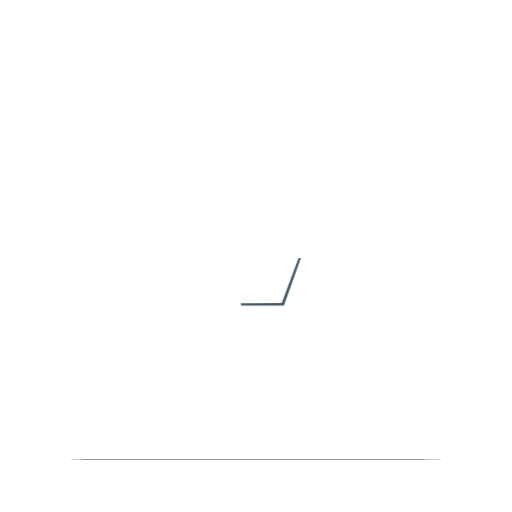
t = 0.00 s
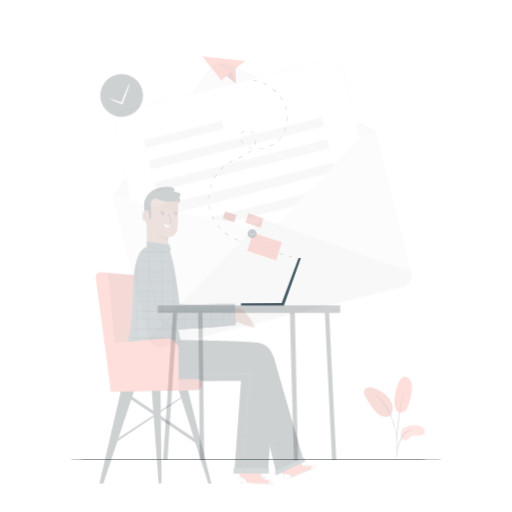
t = 0.25 s
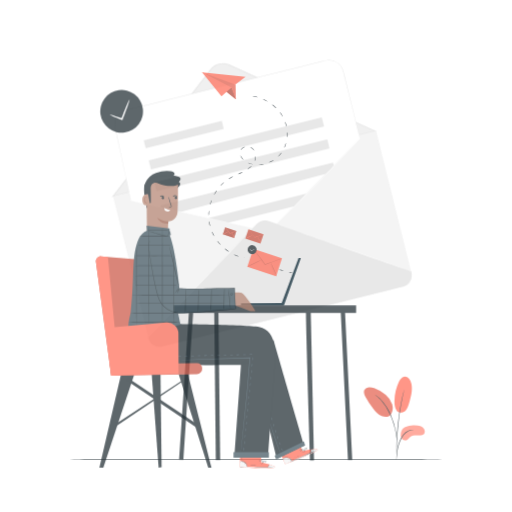
t = 0.50 s
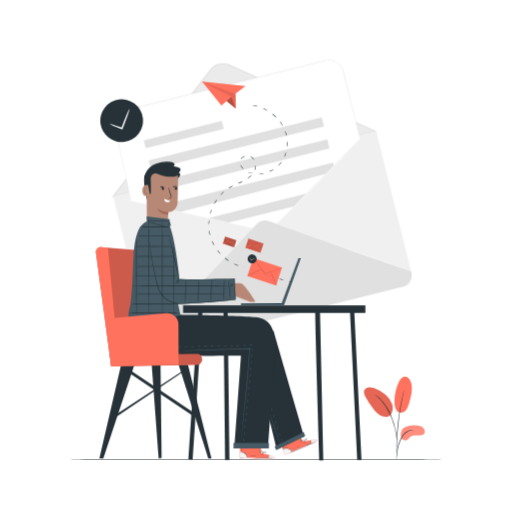
t = 0.75 s
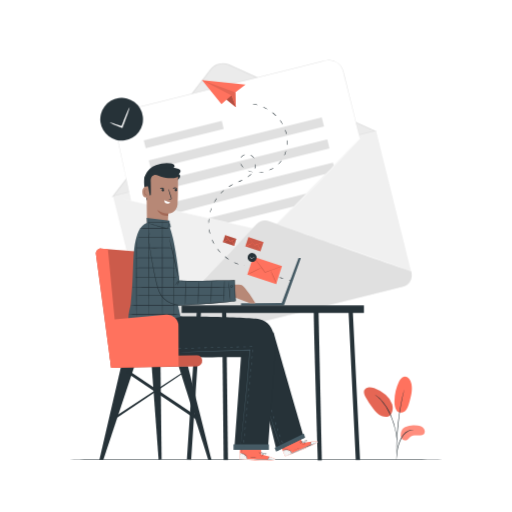
t = 1.00 s

The animated SVG that drew these frames (rendered in a browser with its animation timeline set to each time). Animation: 4 CSS @keyframes rules; one cycle of 1.00 s.

<svg class="animated" id="freepik_stories-mail-sent" xmlns="http://www.w3.org/2000/svg" viewBox="0 0 500 500" version="1.1" xmlns:xlink="http://www.w3.org/1999/xlink" xmlns:svgjs="http://svgjs.com/svgjs"><style>svg#freepik_stories-mail-sent:not(.animated) .animable {opacity: 0;}svg#freepik_stories-mail-sent.animated #freepik--background-complete--inject-6 {animation: 1s 1 forwards cubic-bezier(.36,-0.01,.5,1.38) fadeIn;animation-delay: 0s;}svg#freepik_stories-mail-sent.animated #freepik--mail-sent--inject-6 {animation: 1s 1 forwards cubic-bezier(.36,-0.01,.5,1.38) slideDown;animation-delay: 0s;}svg#freepik_stories-mail-sent.animated #freepik--Plant--inject-6 {animation: 1s 1 forwards cubic-bezier(.36,-0.01,.5,1.38) fadeIn;animation-delay: 0s;}svg#freepik_stories-mail-sent.animated #freepik--Desk--inject-6 {animation: 1s 1 forwards cubic-bezier(.36,-0.01,.5,1.38) slideLeft;animation-delay: 0s;}svg#freepik_stories-mail-sent.animated #freepik--Character--inject-6 {animation: 1s 1 forwards cubic-bezier(.36,-0.01,.5,1.38) slideUp;animation-delay: 0s;}            @keyframes fadeIn {                0% {                    opacity: 0;                }                100% {                    opacity: 1;                }            }                    @keyframes slideDown {                0% {                    opacity: 0;                    transform: translateY(-30px);                }                100% {                    opacity: 1;                    transform: translateY(0);                }            }                    @keyframes slideLeft {                0% {                    opacity: 0;                    transform: translateX(-30px);                }                100% {                    opacity: 1;                    transform: translateX(0);                }            }                    @keyframes slideUp {                0% {                    opacity: 0;                    transform: translateY(30px);                }                100% {                    opacity: 1;                    transform: inherit;                }            }        </style><g id="freepik--background-complete--inject-6" class="animable" style="transform-origin: 256.809px 199.902px;"><path d="M205.63,68,110.44,191.67l256-63.64L223.85,63.43A15.09,15.09,0,0,0,205.63,68Z" style="fill: rgb(235, 235, 235); transform-origin: 238.44px 126.875px;" id="elbuha3zff7e" class="animable"></path><path d="M109.09,192.55,205.21,67.69A15.55,15.55,0,0,1,224.07,63l144,65.23Zm108.5-130a14.49,14.49,0,0,0-11.54,5.74h0L111.78,190.8l253.06-62.91-141.2-64A14.6,14.6,0,0,0,217.59,62.6Z" style="fill: rgb(224, 224, 224); transform-origin: 238.58px 127.063px;" id="elenoh10ntfh5" class="animable"></path><g id="elbdqpm73ka0p"><path d="M125.12,157.47H389.84a0,0,0,0,1,0,0V300.94a10.71,10.71,0,0,1-10.71,10.71H135.83a10.71,10.71,0,0,1-10.71-10.71V157.47a0,0,0,0,1,0,0Z" style="fill: rgb(240, 240, 240); transform-origin: 257.48px 234.56px; transform: rotate(-13.96deg);" class="animable"></path></g><path d="M351.52,135.44l-89,90.93L128,196.09l-15.39-71.35a14.4,14.4,0,0,1,10.55-17.22l194.6-48.37a14.38,14.38,0,0,1,17.44,10.5Z" style="fill: rgb(255, 255, 255); transform-origin: 231.88px 142.546px;" id="elrc0nrh7oc3g" class="animable"></path><path d="M250.3,219.22,144.61,329.66h0a11.78,11.78,0,0,0,14.28,8.59L393.19,280a11.78,11.78,0,0,0,8.59-14.27l-.22-.88L263.36,216.1A12.36,12.36,0,0,0,250.3,219.22Z" style="fill: rgb(224, 224, 224); transform-origin: 273.369px 276.996px;" id="elqvcr8ti9b0o" class="animable"></path><g id="el2narse8iion"><rect x="140.21" y="127.42" width="78.45" height="8.01" style="fill: rgb(224, 224, 224); transform-origin: 179.435px 131.425px; transform: rotate(-13.97deg);" class="animable"></rect></g><g id="eldevj81298bk"><rect x="143.82" y="135.57" width="174.06" height="9.05" style="fill: rgb(224, 224, 224); transform-origin: 230.85px 140.095px; transform: rotate(-13.97deg);" class="animable"></rect></g><g id="elfuwocyjjf9e"><rect x="149.16" y="157.03" width="174.06" height="9.05" style="fill: rgb(224, 224, 224); transform-origin: 236.19px 161.555px; transform: rotate(-13.97deg);" class="animable"></rect></g><polygon points="323.11 164.57 317.82 169.86 176.02 206.93 157.49 202.6 156.79 200.59 325.16 158.71 325.89 161.62 323.11 164.57" style="fill: rgb(224, 224, 224); transform-origin: 241.34px 182.82px;" id="eloh377pb5asd" class="animable"></polygon><polygon points="286.84 201.52 222.96 217.4 203.43 212.94 298.9 189.19 286.84 201.52" style="fill: rgb(224, 224, 224); transform-origin: 251.165px 203.295px;" id="el1zqufoyqw1j" class="animable"></polygon><path d="M246.44,223.24s-.07.11-.24.3l-.76.83-2.94,3.15-10.89,11.53c-9.22,9.71-22,23.13-36.15,37.84s-27.15,27.91-36.63,37.37c-4.74,4.73-8.6,8.55-11.28,11.16l-3.09,3-.82.77a1.49,1.49,0,0,1-.29.25,2,2,0,0,1,.25-.29l.78-.81,3-3.07L158.55,314c9.41-9.53,22.34-22.76,36.52-37.48s27-28,36.25-37.73l11-11.41,3-3.08.8-.79C246.34,223.32,246.44,223.24,246.44,223.24Z" style="fill: rgb(250, 250, 250); transform-origin: 194.895px 276.34px;" id="elnxl2m0p2q6j" class="animable"></path><path d="M401.56,264.83c-.05.14-29.52-10.09-65.82-22.85s-65.69-23.22-65.64-23.36,29.52,10.08,65.82,22.84S401.61,264.68,401.56,264.83Z" style="fill: rgb(250, 250, 250); transform-origin: 335.83px 241.725px;" id="eltuk6lq9r4fb" class="animable"></path><path d="M355.75,131.06a1.67,1.67,0,0,1-.19.25L355,132l-2.37,2.63-8.83,9.59c-7.48,8.07-17.9,19.13-29.58,31.2S291.76,198.26,283.94,206l-9.31,9.12-2.56,2.45-.67.63c-.16.14-.24.21-.25.2a2,2,0,0,1,.21-.24l.63-.67,2.49-2.52,9.18-9.24c7.76-7.81,18.43-18.63,30.11-30.69S335.91,152,343.47,144l8.95-9.47,2.45-2.56.65-.66A1.38,1.38,0,0,1,355.75,131.06Z" style="fill: rgb(250, 250, 250); transform-origin: 313.45px 174.73px;" id="el3k27gz2upey" class="animable"></path><path d="M246.44,223.24a1.56,1.56,0,0,1-.35-.06l-1-.24-4-1c-3.42-.86-8.39-2.07-14.54-3.51-12.29-2.91-29.34-6.66-48.18-10.74s-35.88-7.89-48.15-10.9c-6.14-1.5-11.1-2.76-14.51-3.68l-3.93-1.07-1-.29a1.38,1.38,0,0,1-.34-.12l.35.07,1,.23,4,1c3.43.86,8.4,2.06,14.55,3.51,12.29,2.91,29.33,6.66,48.18,10.74s35.88,7.89,48.15,10.9c6.14,1.5,11.1,2.75,14.51,3.68l3.92,1.07,1,.29Z" style="fill: rgb(250, 250, 250); transform-origin: 178.44px 207.435px;" id="ellkbuujpep48" class="animable"></path><path d="M351.52,135.44s-.1-.33-.27-1l-.73-2.83c-.64-2.51-1.57-6.18-2.77-10.91L337.68,80.58q-.8-3.18-1.63-6.51c-.27-1.1-.55-2.23-.84-3.36-.14-.57-.28-1.14-.46-1.69a11.14,11.14,0,0,0-.6-1.64,14.11,14.11,0,0,0-11.25-8.31,13.9,13.9,0,0,0-3.81,0c-1.26.22-2.54.57-3.83.88l-7.85,2L291,66,218.09,84.2l-73,18.12-16.39,4.06-4,1a22.33,22.33,0,0,0-3.8,1.15,14.21,14.21,0,0,0-5.92,4.79,14.62,14.62,0,0,0-1.76,3.31,15.42,15.42,0,0,0-.81,3.59c-.29,2.45.39,4.81.87,7.14q1.5,7,2.87,13.41c3.65,17.09,6.6,30.91,8.64,40.48,1,4.78,1.79,8.48,2.33,11,.25,1.25.45,2.21.59,2.87s.18,1,.18,1-.09-.33-.24-1-.36-1.61-.64-2.85c-.56-2.53-1.37-6.23-2.42-11-2.09-9.56-5.1-23.38-8.82-40.44-.92-4.27-1.9-8.74-2.91-13.41-.48-2.3-1.18-4.74-.88-7.27a15,15,0,0,1,.82-3.71,15.37,15.37,0,0,1,1.81-3.42,14.05,14.05,0,0,1,2.69-2.87,13.61,13.61,0,0,1,3.41-2.08,22.13,22.13,0,0,1,3.87-1.18l4-1L145,101.83l73-18.16,73-18.12,16.39-4.06,7.85-1.94c1.29-.32,2.55-.66,3.87-.89a14.66,14.66,0,0,1,11,2.8,14.55,14.55,0,0,1,4.54,5.75,11.41,11.41,0,0,1,.62,1.69c.18.57.32,1.14.46,1.71.28,1.13.55,2.26.83,3.37.55,2.22,1.08,4.39,1.61,6.51l9.9,40.19c1.15,4.74,2.05,8.42,2.66,10.93.3,1.25.53,2.2.68,2.85S351.52,135.44,351.52,135.44Z" style="fill: rgb(224, 224, 224); transform-origin: 231.716px 127.31px;" id="eljihu9kyzms" class="animable"></path></g><g id="freepik--Floor--inject-6" class="animable" style="transform-origin: 250px 448.995px;"><path d="M452,449c0,.15-90.44.27-202,.27S48,449.16,48,449s90.43-.28,202-.28S452,448.86,452,449Z" style="fill: rgb(38, 50, 56); transform-origin: 250px 448.995px;" id="elfn64arf2n9m" class="animable"></path></g><g id="freepik--mail-sent--inject-6" class="animable" style="transform-origin: 191.657px 177.895px;"><polygon points="239.71 82.66 229.82 90.19 230.3 104.57 221.25 97.38 216.25 101.66 197.25 78.2 239.71 82.66" style="fill: rgb(255, 114, 94); transform-origin: 218.48px 91.385px;" id="el16az0uu8iqh" class="animable"></polygon><path d="M226.1,93.25c0,.44,4.2,11.32,4.2,11.32l-9.05-7.19Z" style="fill: rgb(255, 114, 94); transform-origin: 225.775px 98.91px;" id="elhx4mtkztuse" class="animable"></path><g id="eltatoeb7ouvb"><g style="opacity: 0.3; transform-origin: 225.775px 98.91px;" class="animable"><path d="M226.1,93.25c0,.44,4.2,11.32,4.2,11.32l-9.05-7.19Z" id="ele6tt1u3aqxo" class="animable" style="transform-origin: 225.775px 98.91px;"></path></g></g><polygon points="197.25 78.2 226.1 93.25 230.3 104.57 229.82 90.19 197.25 78.2" style="fill: rgb(255, 114, 94); transform-origin: 213.775px 91.385px;" id="elk49uc5k7rl" class="animable"></polygon><g id="elzz291mvekbj"><polygon points="197.25 78.2 226.1 93.25 230.3 104.57 229.82 90.19 197.25 78.2" style="opacity: 0.1; transform-origin: 213.775px 91.385px;" class="animable"></polygon></g><path d="M277.25,272.22a12.91,12.91,0,0,1-5.13-1.25,12.91,12.91,0,0,1,5.13,1.25Z" style="fill: rgb(38, 50, 56); transform-origin: 274.685px 271.595px;" id="ell9vpaga8ng" class="animable"></path><path d="M285.43,274.22c0,.15-.75.1-1.59-.1s-1.5-.5-1.47-.65.75-.1,1.6.11S285.47,274.07,285.43,274.22Z" style="fill: rgb(38, 50, 56); transform-origin: 283.9px 273.845px;" id="el16vvrglv01y" class="animable"></path><path d="M251.67,102.69a7.79,7.79,0,0,1-2.61-.41,7.31,7.31,0,0,1-2.52-.79,5.88,5.88,0,0,1,2.65.26A5.57,5.57,0,0,1,251.67,102.69Z" style="fill: rgb(38, 50, 56); transform-origin: 249.105px 102.065px;" id="el4pufezx7qyo" class="animable"></path><path d="M261.35,106.84a17.93,17.93,0,0,1-4.71-2.36,5.69,5.69,0,0,1,2.51.86C260.46,106,261.43,106.71,261.35,106.84Z" style="fill: rgb(38, 50, 56); transform-origin: 258.997px 105.66px;" id="elfxhdjml6k5" class="animable"></path><path d="M269.74,113.2c-.11.11-1-.64-2.12-1.58s-2-1.74-1.87-1.87A5.8,5.8,0,0,1,268,111.2C269.09,112.16,269.85,113.1,269.74,113.2Z" style="fill: rgb(38, 50, 56); transform-origin: 267.744px 111.48px;" id="el7reeada2zzp" class="animable"></path><path d="M276.14,121.55c-.14.07-.8-.9-1.6-2.1a7.85,7.85,0,0,1-1.3-2.3c.11-.09.95.77,1.76,2A5.68,5.68,0,0,1,276.14,121.55Z" style="fill: rgb(38, 50, 56); transform-origin: 274.69px 119.349px;" id="el2kc81hd3y7p" class="animable"></path><path d="M279.77,131.42a8,8,0,0,1-.88-2.49,7.56,7.56,0,0,1-.55-2.59,5.83,5.83,0,0,1,1.07,2.44A5.46,5.46,0,0,1,279.77,131.42Z" style="fill: rgb(38, 50, 56); transform-origin: 279.072px 128.88px;" id="el2br027vvpy3" class="animable"></path><path d="M280.31,141.92a8.24,8.24,0,0,1-.11-2.64,7.54,7.54,0,0,1,.24-2.63,5.83,5.83,0,0,1,.31,2.64A5.71,5.71,0,0,1,280.31,141.92Z" style="fill: rgb(38, 50, 56); transform-origin: 280.464px 139.285px;" id="elxf9itz7q1" class="animable"></path><path d="M277.58,152.06a8.14,8.14,0,0,1,.74-2.53,8.4,8.4,0,0,1,1-2.43,5.29,5.29,0,0,1-.53,2.61A5.43,5.43,0,0,1,277.58,152.06Z" style="fill: rgb(38, 50, 56); transform-origin: 278.454px 149.58px;" id="elhgfqpe7k9" class="animable"></path><path d="M271.47,160.6c-.1-.12.68-1,1.63-2.08s1.71-2,1.84-1.89a5.47,5.47,0,0,1-1.43,2.25C272.54,160,271.57,160.71,271.47,160.6Z" style="fill: rgb(38, 50, 56); transform-origin: 273.201px 158.616px;" id="el1ndjwuxpy8v" class="animable"></path><path d="M262.65,166.28a8.26,8.26,0,0,1,2.26-1.36,8.08,8.08,0,0,1,2.41-1.08,5.53,5.53,0,0,1-2.16,1.57A5.45,5.45,0,0,1,262.65,166.28Z" style="fill: rgb(38, 50, 56); transform-origin: 264.985px 165.06px;" id="elq4xdc9oignh" class="animable"></path><path d="M252.39,168.49A8,8,0,0,1,255,168a8.23,8.23,0,0,1,2.64-.17,5.47,5.47,0,0,1-2.57.71A5.34,5.34,0,0,1,252.39,168.49Z" style="fill: rgb(38, 50, 56); transform-origin: 255.015px 168.239px;" id="elb742n1p3zkp" class="animable"></path><path d="M242.09,166.54a28.56,28.56,0,0,1,5,1.53,5.19,5.19,0,0,1-2.64-.36A5.09,5.09,0,0,1,242.09,166.54Z" style="fill: rgb(38, 50, 56); transform-origin: 244.59px 167.325px;" id="el99u4bl8aanp" class="animable"></path><path d="M234.79,159.3c.15-.05.61,1,1.43,2.18s1.61,2,1.5,2.15-1.09-.6-1.95-1.83A4,4,0,0,1,234.79,159.3Z" style="fill: rgb(38, 50, 56); transform-origin: 236.26px 161.474px;" id="elum2ypoyk3fj" class="animable"></path><path d="M239.23,151.11c0,.16-1.09.51-2.23,1.32s-1.75,1.82-1.89,1.74.3-1.28,1.57-2.18A3.66,3.66,0,0,1,239.23,151.11Z" style="fill: rgb(38, 50, 56); transform-origin: 237.158px 152.64px;" id="elvqpp161hnh" class="animable"></path><path d="M248.27,154.86c-.14.08-.78-.9-1.82-1.86s-2.1-1.44-2-1.59a3.65,3.65,0,0,1,2.42,1.19A3.88,3.88,0,0,1,248.27,154.86Z" style="fill: rgb(38, 50, 56); transform-origin: 246.357px 153.137px;" id="elo615nzdjuh" class="animable"></path><path d="M248.61,165.07a12.67,12.67,0,0,1,.49-2.57,12.85,12.85,0,0,1,.49-2.58,4.56,4.56,0,0,1,0,2.68A4.47,4.47,0,0,1,248.61,165.07Z" style="fill: rgb(38, 50, 56); transform-origin: 249.201px 162.495px;" id="elscdof65uib" class="animable"></path><path d="M241.76,172.92c-.09-.13.82-.88,1.91-1.81s2-1.73,2.07-1.63-.58,1.08-1.71,2S241.84,173.05,241.76,172.92Z" style="fill: rgb(38, 50, 56); transform-origin: 243.749px 171.204px;" id="elpjp0b93wkao" class="animable"></path><path d="M232.41,177.78a6.64,6.64,0,0,1,2.28-1.35,6.47,6.47,0,0,1,2.51-.85,12.76,12.76,0,0,1-4.79,2.2Z" style="fill: rgb(38, 50, 56); transform-origin: 234.805px 176.68px;" id="el4f4k9zv7ybs" class="animable"></path><path d="M223,182.56c-.08-.13.87-.84,2.13-1.6a6,6,0,0,1,2.46-1c.08.15-.94.76-2.19,1.48A6.46,6.46,0,0,1,223,182.56Z" style="fill: rgb(38, 50, 56); transform-origin: 225.295px 181.26px;" id="el1obbotinlno" class="animable"></path><path d="M215,189.44c-.11-.1.58-1.08,1.63-2.11a5.87,5.87,0,0,1,2.13-1.59c.1.12-.71,1-1.74,2S215.16,189.54,215,189.44Z" style="fill: rgb(38, 50, 56); transform-origin: 216.878px 187.594px;" id="elhvwjwauxqwo" class="animable"></path><path d="M209,198.06a5.82,5.82,0,0,1,1.08-2.43c.77-1.25,1.56-2.15,1.68-2.06a7.42,7.42,0,0,1-1.21,2.35C209.79,197.15,209.14,198.13,209,198.06Z" style="fill: rgb(38, 50, 56); transform-origin: 210.38px 195.814px;" id="elada9aergqko" class="animable"></path><path d="M205.16,207.86a5.61,5.61,0,0,1,.48-2.61,5.69,5.69,0,0,1,1.15-2.4,17.8,17.8,0,0,1-1.63,5Z" style="fill: rgb(38, 50, 56); transform-origin: 205.97px 205.355px;" id="elhyw58lr4ln" class="animable"></path><path d="M203.78,218.3a9.8,9.8,0,0,1,.36-5.26,7.69,7.69,0,0,1,0,2.64A7.57,7.57,0,0,1,203.78,218.3Z" style="fill: rgb(38, 50, 56); transform-origin: 203.915px 215.67px;" id="elc4s34neclvm" class="animable"></path><path d="M205.16,228.73a6.43,6.43,0,0,1-.83-2.52,5.38,5.38,0,0,1-.22-2.65,8.33,8.33,0,0,1,.76,2.54A6.46,6.46,0,0,1,205.16,228.73Z" style="fill: rgb(38, 50, 56); transform-origin: 204.613px 226.145px;" id="el60uyc30jgu3" class="animable"></path><path d="M209.23,238.43c-.13.08-.84-.88-1.49-2.2a5.58,5.58,0,0,1-.85-2.52,7.62,7.62,0,0,1,1.34,2.28A7.54,7.54,0,0,1,209.23,238.43Z" style="fill: rgb(38, 50, 56); transform-origin: 208.06px 236.072px;" id="eloouyhzeruna" class="animable"></path><path d="M215.55,246.86c-.1.1-1-.66-2-1.78a5.92,5.92,0,0,1-1.44-2.24c.13-.1.92.78,1.86,1.88S215.66,246.75,215.55,246.86Z" style="fill: rgb(38, 50, 56); transform-origin: 213.835px 244.851px;" id="eli4b5wkctq2o" class="animable"></path><path d="M223.67,253.56a5.72,5.72,0,0,1-2.34-1.27c-1.18-.86-2-1.72-1.92-1.84a7.66,7.66,0,0,1,2.25,1.4C222.82,252.7,223.75,253.43,223.67,253.56Z" style="fill: rgb(38, 50, 56); transform-origin: 221.54px 252.005px;" id="el5mk0or84o0j" class="animable"></path><path d="M233.17,258.1a5.59,5.59,0,0,1-2.58-.65,5.45,5.45,0,0,1-2.31-1.32,8,8,0,0,1,2.51.81A8.36,8.36,0,0,1,233.17,258.1Z" style="fill: rgb(38, 50, 56); transform-origin: 230.725px 257.115px;" id="eli0i7dcuffoq" class="animable"></path><path d="M238.46,259.45c0,.14-.09.26-.14.25s-.07-.14,0-.29.09-.26.14-.25S238.49,259.3,238.46,259.45Z" style="fill: rgb(38, 50, 56); transform-origin: 238.383px 259.43px;" id="el47ob90dw1pf" class="animable"></path><g id="elzja6n1pqsa9"><rect x="218.45" y="231.3" width="11.51" height="7.16" style="fill: rgb(255, 114, 94); transform-origin: 224.205px 234.88px; transform: rotate(18.18deg);" class="animable"></rect></g><g id="eln9r00l42bpk"><g style="opacity: 0.3; transform-origin: 224.205px 234.88px;" class="animable"><g id="elizoyjq6rgs"><rect x="218.45" y="231.3" width="11.51" height="7.16" class="animable" style="transform-origin: 224.205px 234.88px; transform: rotate(18.18deg);"></rect></g></g></g><path d="M230.79,233.28a45.37,45.37,0,0,1-6.34,2.6l-.19.07-.12-.16-.19-.24a44.91,44.91,0,0,1-4.09-5.87,47.07,47.07,0,0,1,4.53,5.54l.18.24-.31-.09A42.57,42.57,0,0,1,230.79,233.28Z" style="fill: rgb(255, 114, 94); transform-origin: 225.325px 232.815px;" id="elfr3k0be7ups" class="animable"></path><g id="elogxlcri30gk"><g style="opacity: 0.1; transform-origin: 225.325px 232.815px;" class="animable"><path d="M230.79,233.28a45.37,45.37,0,0,1-6.34,2.6l-.19.07-.12-.16-.19-.24a44.91,44.91,0,0,1-4.09-5.87,47.07,47.07,0,0,1,4.53,5.54l.18.24-.31-.09A42.57,42.57,0,0,1,230.79,233.28Z" id="elv9ldb8ue6kf" class="animable" style="transform-origin: 225.325px 232.815px;"></path></g></g><path d="M223,233.85a8.22,8.22,0,0,1-2.57,1.57,8.79,8.79,0,0,1-2.82,1.07,8.5,8.5,0,0,1,2.58-1.57A8.87,8.87,0,0,1,223,233.85Z" style="fill: rgb(255, 114, 94); transform-origin: 220.305px 235.17px;" id="els088p7h1tz" class="animable"></path><g id="eluxr5cyzzbsp"><g style="opacity: 0.1; transform-origin: 220.305px 235.17px;" class="animable"><path d="M223,233.85a8.22,8.22,0,0,1-2.57,1.57,8.79,8.79,0,0,1-2.82,1.07,8.5,8.5,0,0,1,2.58-1.57A8.87,8.87,0,0,1,223,233.85Z" id="elu62eamc369d" class="animable" style="transform-origin: 220.305px 235.17px;"></path></g></g><path d="M228.75,240.14a8.24,8.24,0,0,1-1.4-2.53c-.66-1.49-1.1-2.77-.9-2.75a8.36,8.36,0,0,1,1.41,2.53A7.78,7.78,0,0,1,228.75,240.14Z" style="fill: rgb(255, 114, 94); transform-origin: 227.576px 237.5px;" id="elck6gffui2m" class="animable"></path><g id="eliwpkmd3ryef"><g style="opacity: 0.1; transform-origin: 227.576px 237.5px;" class="animable"><path d="M228.75,240.14a8.24,8.24,0,0,1-1.4-2.53c-.66-1.49-1.1-2.77-.9-2.75a8.36,8.36,0,0,1,1.41,2.53A7.78,7.78,0,0,1,228.75,240.14Z" id="eli7if1xjm83" class="animable" style="transform-origin: 227.576px 237.5px;"></path></g></g><g id="elkxxlczvuzgn"><rect x="243.64" y="254.85" width="29.6" height="18.42" style="fill: rgb(255, 114, 94); transform-origin: 258.44px 264.06px; transform: rotate(18.18deg);" class="animable"></rect></g><path d="M275.38,259.93a7.18,7.18,0,0,1-1.26.57l-3.5,1.37c-3,1.13-7.09,2.67-11.7,4.36l-.19.07-.12-.16-.47-.62c-3.06-4-5.82-7.73-7.79-10.42L248,251.91a8,8,0,0,1-.79-1.22,7.9,7.9,0,0,1,1,1.09l2.45,3.09c2.05,2.62,4.85,6.27,7.92,10.32l.47.61-.31-.09c4.6-1.68,8.75-3.16,11.75-4.2l3.56-1.21A7.38,7.38,0,0,1,275.38,259.93Z" style="fill: rgb(255, 114, 94); transform-origin: 261.295px 258.495px;" id="elt58q2th081" class="animable"></path><g id="elsmjhhff6fus"><g style="opacity: 0.2; transform-origin: 261.295px 258.495px;" class="animable"><path d="M275.38,259.93a7.18,7.18,0,0,1-1.26.57l-3.5,1.37c-3,1.13-7.09,2.67-11.7,4.36l-.19.07-.12-.16-.47-.62c-3.06-4-5.82-7.73-7.79-10.42L248,251.91a8,8,0,0,1-.79-1.22,7.9,7.9,0,0,1,1,1.09l2.45,3.09c2.05,2.62,4.85,6.27,7.92,10.32l.47.61-.31-.09c4.6-1.68,8.75-3.16,11.75-4.2l3.56-1.21A7.38,7.38,0,0,1,275.38,259.93Z" id="el5l0rv6yv0yk" class="animable" style="transform-origin: 261.295px 258.495px;"></path></g></g><path d="M255.38,261.42a55.72,55.72,0,0,1-6.82,3.63,56.22,56.22,0,0,1-7.05,3.14,52.78,52.78,0,0,1,6.81-3.64A52.67,52.67,0,0,1,255.38,261.42Z" style="fill: rgb(255, 114, 94); transform-origin: 248.445px 264.805px;" id="el9anpwztlelp" class="animable"></path><g id="elksirxecyfy"><g style="opacity: 0.2; transform-origin: 248.445px 264.805px;" class="animable"><path d="M255.38,261.42a55.72,55.72,0,0,1-6.82,3.63,56.22,56.22,0,0,1-7.05,3.14,52.78,52.78,0,0,1,6.81-3.64A52.67,52.67,0,0,1,255.38,261.42Z" id="elx171xe9hg1r" class="animable" style="transform-origin: 248.445px 264.805px;"></path></g></g><path d="M270.14,277.59a51,51,0,0,1-3.21-6.68,50.44,50.44,0,0,1-2.7-6.91,50.76,50.76,0,0,1,3.21,6.69A50.06,50.06,0,0,1,270.14,277.59Z" style="fill: rgb(255, 114, 94); transform-origin: 267.185px 270.795px;" id="elgvotvm8cn2b" class="animable"></path><g id="elnrf88ozq0wl"><g style="opacity: 0.2; transform-origin: 267.185px 270.795px;" class="animable"><path d="M270.14,277.59a51,51,0,0,1-3.21-6.68,50.44,50.44,0,0,1-2.7-6.91,50.76,50.76,0,0,1,3.21,6.69A50.06,50.06,0,0,1,270.14,277.59Z" id="elbakrel9a6tj" class="animable" style="transform-origin: 267.185px 270.795px;"></path></g></g><path d="M248.8,255a4.39,4.39,0,1,1,.94-6.14A4.39,4.39,0,0,1,248.8,255Z" style="fill: rgb(38, 50, 56); transform-origin: 246.203px 251.46px;" id="elnq48r13540k" class="animable"></path><path d="M249,250.65a20.07,20.07,0,0,1-2.95,1.82l-.7.39-.13.07-.07-.12a14.19,14.19,0,0,1-1.2-2.37,13.19,13.19,0,0,1,1.45,2.23l-.19-.06.7-.4A19.86,19.86,0,0,1,249,250.65Z" style="fill: rgb(255, 255, 255); transform-origin: 246.475px 251.685px;" id="elk6l2ypkwrs" class="animable"></path><g id="eli7wthtcepj"><rect x="240.69" y="233.68" width="15.51" height="9.65" style="fill: rgb(255, 114, 94); transform-origin: 248.445px 238.505px; transform: rotate(18.18deg);" class="animable"></rect></g><g id="eljhr8hbedh79"><g style="opacity: 0.2; transform-origin: 248.445px 238.505px;" class="animable"><g id="elxed3ic9do8r"><rect x="240.69" y="233.68" width="15.51" height="9.65" class="animable" style="transform-origin: 248.445px 238.505px; transform: rotate(18.18deg);"></rect></g></g></g><path d="M257.31,236.34a3.34,3.34,0,0,1-.65.3l-1.84.72c-1.55.59-3.71,1.4-6.13,2.28l-.1,0-.06-.09-.24-.32c-1.61-2.12-3-4.05-4.09-5.46L243,232.14a4.4,4.4,0,0,1-.41-.64,3.78,3.78,0,0,1,.5.57l1.29,1.62c1.07,1.37,2.54,3.28,4.14,5.4l.25.33-.16,0c2.41-.88,4.58-1.66,6.16-2.2l1.86-.63A3.22,3.22,0,0,1,257.31,236.34Z" style="fill: rgb(255, 114, 94); transform-origin: 249.95px 235.57px;" id="el6iozpsiw7dv" class="animable"></path><g id="elq0gkqw5avpa"><g style="opacity: 0.2; transform-origin: 249.95px 235.57px;" class="animable"><path d="M257.31,236.34a3.34,3.34,0,0,1-.65.3l-1.84.72c-1.55.59-3.71,1.4-6.13,2.28l-.1,0-.06-.09-.24-.32c-1.61-2.12-3-4.05-4.09-5.46L243,232.14a4.4,4.4,0,0,1-.41-.64,3.78,3.78,0,0,1,.5.57l1.29,1.62c1.07,1.37,2.54,3.28,4.14,5.4l.25.33-.16,0c2.41-.88,4.58-1.66,6.16-2.2l1.86-.63A3.22,3.22,0,0,1,257.31,236.34Z" style="fill: rgb(255, 114, 94); transform-origin: 249.95px 235.57px;" id="elwzpalg0xpk" class="animable"></path></g></g><path d="M246.84,237.12a30.14,30.14,0,0,1-3.57,1.9,29.76,29.76,0,0,1-3.7,1.65,27.53,27.53,0,0,1,3.57-1.91A28.07,28.07,0,0,1,246.84,237.12Z" style="fill: rgb(255, 114, 94); transform-origin: 243.205px 238.895px;" id="elk3hnio8syli" class="animable"></path><g id="el5tfo74fwdn6"><g style="opacity: 0.2; transform-origin: 243.205px 238.895px;" class="animable"><path d="M246.84,237.12a30.14,30.14,0,0,1-3.57,1.9,29.76,29.76,0,0,1-3.7,1.65,27.53,27.53,0,0,1,3.57-1.91A28.07,28.07,0,0,1,246.84,237.12Z" style="fill: rgb(255, 114, 94); transform-origin: 243.205px 238.895px;" id="elg4mxhzxygj" class="animable"></path></g></g><path d="M254.57,245.59a26.4,26.4,0,0,1-1.68-3.5,28.28,28.28,0,0,1-1.42-3.62,50.9,50.9,0,0,1,3.1,7.12Z" style="fill: rgb(255, 114, 94); transform-origin: 253.02px 242.03px;" id="elfov0ijl2ue" class="animable"></path><g id="eljqrduoy1iic"><g style="opacity: 0.2; transform-origin: 253.02px 242.03px;" class="animable"><path d="M254.57,245.59a26.4,26.4,0,0,1-1.68-3.5,28.28,28.28,0,0,1-1.42-3.62,50.9,50.9,0,0,1,3.1,7.12Z" style="fill: rgb(255, 114, 94); transform-origin: 253.02px 242.03px;" id="elclp7j5pd3" class="animable"></path></g></g><path d="M139,121.57a20.88,20.88,0,1,1-15.1-25.38A20.89,20.89,0,0,1,139,121.57Z" style="fill: rgb(38, 50, 56); transform-origin: 118.762px 116.428px;" id="elamtnb2w4kl7" class="animable"></path><path d="M126.47,105.11c.37.15-2,7.14-5.3,15.62-.49,1.23-1,2.41-1.41,3.57l-.25.63-.63-.24c-6.77-2.61-11.72-4.76-11.6-5.07s5.26,1.31,12.08,3.78l-.88.4c.44-1.16.9-2.35,1.37-3.58C123.14,111.73,126.11,105,126.47,105.11Z" style="fill: rgb(255, 255, 255); transform-origin: 116.893px 115.019px;" id="elii6ca5waa9" class="animable"></path></g><g id="freepik--Plant--inject-6" class="animable" style="transform-origin: 385.119px 408.44px;"><path d="M395.65,417.09a19.33,19.33,0,0,1,12-1.46c2.18.36,4.45,1,5.94,2.64s1.76,4.52.06,5.93a5.77,5.77,0,0,1-3.74.95c-3.18,0-6.7-.6-9.24,1.31-1.45,1.09-2.41,2.9-4.14,3.44a4.11,4.11,0,0,1-4.5-2,7,7,0,0,1-.51-5.16A7.86,7.86,0,0,1,395.65,417.09Z" style="fill: rgb(255, 114, 94); transform-origin: 403.033px 422.63px;" id="el9x2k1vn4rl7" class="animable"></path><g id="elf5takg36k7p"><g style="opacity: 0.2; transform-origin: 403.033px 422.63px;" class="animable"><path d="M395.65,417.09a19.33,19.33,0,0,1,12-1.46c2.18.36,4.45,1,5.94,2.64s1.76,4.52.06,5.93a5.77,5.77,0,0,1-3.74.95c-3.18,0-6.7-.6-9.24,1.31-1.45,1.09-2.41,2.9-4.14,3.44a4.11,4.11,0,0,1-4.5-2,7,7,0,0,1-.51-5.16A7.86,7.86,0,0,1,395.65,417.09Z" style="fill: rgb(255, 255, 255); transform-origin: 403.033px 422.63px;" id="eljw3ggo3qcrl" class="animable"></path></g></g><path d="M387.28,400.93c2.24,3.19,6.58,2.13,8.59.18s2.87-4.77,3.64-7.46c1.77-6.15,3.55-12.6,2.24-18.86a10.61,10.61,0,0,0-2.41-5.13,5.48,5.48,0,0,0-5.19-1.73c-2.19.58-3.55,2.73-4.53,4.77A45.06,45.06,0,0,0,385.17,392c0,3.11.36,6.37,2.11,8.94" style="fill: rgb(255, 114, 94); transform-origin: 393.686px 385.391px;" id="el17vpj00k5hy" class="animable"></path><path d="M381.15,405.51c2.42-2.88,2.88-7.08,1.8-10.69a20.65,20.65,0,0,0-6.32-9.18A34.18,34.18,0,0,0,365.3,379a12.12,12.12,0,0,0-5.1-.87,5.37,5.37,0,0,0-4.28,2.59c-1.19,2.27-.05,5,1.19,7.28a86.83,86.83,0,0,0,7.44,11.34c2.23,2.87,4.79,5.71,8.19,7s6.93,1.15,8.73-1.21" style="fill: rgb(255, 114, 94); transform-origin: 369.459px 392.634px;" id="el75b9v4zozgi" class="animable"></path><g id="elzr4a66hobep"><g style="opacity: 0.1; transform-origin: 369.459px 392.634px;" class="animable"><path d="M381.15,405.51c2.42-2.88,2.88-7.08,1.8-10.69a20.65,20.65,0,0,0-6.32-9.18A34.18,34.18,0,0,0,365.3,379a12.12,12.12,0,0,0-5.1-.87,5.37,5.37,0,0,0-4.28,2.59c-1.19,2.27-.05,5,1.19,7.28a86.83,86.83,0,0,0,7.44,11.34c2.23,2.87,4.79,5.71,8.19,7s6.93,1.15,8.73-1.21" id="elmb7mqpp75db" class="animable" style="transform-origin: 369.459px 392.634px;"></path></g></g><path d="M387.13,449.06a7.15,7.15,0,0,0,.2-1.45c.11-1.06.23-2.38.39-4a56.48,56.48,0,0,1,.89-5.8,44.23,44.23,0,0,1,2.11-6.85,25.25,25.25,0,0,1,3.5-6.2,13,13,0,0,1,4.42-3.68,12.6,12.6,0,0,1,3.72-1.16,7,7,0,0,0,1.44-.2,6,6,0,0,0-1.46,0,11.41,11.41,0,0,0-3.89,1,13.13,13.13,0,0,0-4.66,3.71,24.78,24.78,0,0,0-3.63,6.32,42.19,42.19,0,0,0-2.09,7,48.28,48.28,0,0,0-.77,5.87c-.13,1.68-.18,3-.2,4A7.1,7.1,0,0,0,387.13,449.06Z" style="fill: rgb(38, 50, 56); transform-origin: 395.438px 434.368px;" id="el80nw7ui113u" class="animable"></path><path d="M387.4,446a2.49,2.49,0,0,0,0-.67v-1.92c0-1.67,0-4.09.08-7.07.15-6,.66-14.21,1.66-23.26s2.32-17.2,3.53-23c.28-1.46.57-2.78.84-3.93s.48-2.16.69-3,.33-1.38.45-1.87a2.71,2.71,0,0,0,.12-.67,2.83,2.83,0,0,0-.23.63l-.56,1.85c-.25.8-.5,1.79-.79,2.94s-.62,2.46-.94,3.93A219.26,219.26,0,0,0,388.58,413c-1,9.07-1.44,17.33-1.48,23.31,0,3,0,5.41.1,7.08q.07,1.17.12,1.92A3.59,3.59,0,0,0,387.4,446Z" style="fill: rgb(38, 50, 56); transform-origin: 390.935px 413.305px;" id="elpksrrtctem" class="animable"></path><path d="M387.44,430.08a12.35,12.35,0,0,0,0-2,52.73,52.73,0,0,0-.62-5.44,75.45,75.45,0,0,0-5.08-17.32A49.92,49.92,0,0,0,372,390.14a23.94,23.94,0,0,0-2.29-2.13c-.35-.3-.66-.59-1-.83l-.88-.61a13.4,13.4,0,0,0-1.7-1.09,60.92,60.92,0,0,1,5.55,4.95,52.73,52.73,0,0,1,9.5,15.12,75.14,75.14,0,0,1,3.33,9.3c.87,2.91,1.45,5.59,1.89,7.85s.65,4.11.8,5.39A14,14,0,0,0,387.44,430.08Z" style="fill: rgb(38, 50, 56); transform-origin: 376.805px 407.78px;" id="elwacbb6t9kr" class="animable"></path></g><g id="freepik--Device--inject-6" class="animable" style="transform-origin: 264.575px 275.09px;"><polygon points="235.35 298.25 277.22 298.25 293.8 251.93 291.48 251.93 275.04 295.99 235.35 296.22 235.35 298.25" style="fill: rgb(69, 90, 100); transform-origin: 264.575px 275.09px;" id="elmyep6a83fd" class="animable"></polygon></g><g id="freepik--Desk--inject-6" class="animable" style="transform-origin: 266.405px 373.885px;"><polygon points="216.85 304.1 218.4 449.19 222.66 449.19 220.93 303.03 216.85 304.1" style="fill: rgb(38, 50, 56); transform-origin: 219.755px 376.11px;" id="eliphbedcx11p" class="animable"></polygon><path d="M306.47,302.69c-.57,2.77,3.84,146.83,3.84,146.83h4l-3.25-146.83Z" style="fill: rgb(38, 50, 56); transform-origin: 310.365px 376.105px;" id="elzo5l22na7" class="animable"></path><polygon points="355.42 298.25 177.39 298.25 177.39 305.59 192.08 305.59 182.52 448.72 186.7 448.95 196.27 305.59 340.44 305.59 347.43 449.01 351.62 449.01 344.63 305.59 355.42 305.59 355.42 298.25" style="fill: rgb(38, 50, 56); transform-origin: 266.405px 373.63px;" id="el9oecwtkupxt" class="animable"></polygon></g><g id="freepik--Character--inject-6" class="animable" style="transform-origin: 201.925px 304.452px;"><path d="M255,443.73l0-11-20.61-.21-.23,16.1,1.28.09c5.68.38,28.92,1.5,32.73.39C272.41,447.86,255,443.73,255,443.73Z" style="fill: rgb(255, 114, 94); transform-origin: 251.498px 441.049px;" id="elzreswfurpnc" class="animable"></path><path d="M241.62,448.53a7.13,7.13,0,0,0-2.58-4.42,7,7,0,0,0-4.8-1.55l-.06,5.76Z" style="fill: rgb(245, 245, 245); transform-origin: 237.9px 445.539px;" id="elkx378x0ahk" class="animable"></path><path d="M263.48,446.05s6.12,1.84,5.34,2.84-24.3.75-34.67-.27l0-.46,27.44.53S262.28,446.09,263.48,446.05Z" style="fill: rgb(245, 245, 245); transform-origin: 251.519px 447.787px;" id="elo499pguwxb" class="animable"></path><path d="M233.87,448.14l.35,0,1,.08,3.74.2c3.16.15,7.53.29,12.36.35s9.21,0,12.37-.07l3.75-.11,1-.05.35,0a1.35,1.35,0,0,0-.35,0h-1l-3.75,0c-3.16,0-7.54,0-12.36,0s-9.2-.18-12.36-.28l-3.75-.12-1,0Z" style="fill: rgb(38, 50, 56); transform-origin: 251.33px 448.467px;" id="el1xmfeqk3get" class="animable"></path><path d="M261.62,449a8.23,8.23,0,0,1,.72-1.78,8.09,8.09,0,0,1,1.29-1.42,3.32,3.32,0,0,0-2,3.2Z" style="fill: rgb(38, 50, 56); transform-origin: 262.625px 447.4px;" id="eldd2xekv3vna" class="animable"></path><path d="M255.57,445.86c.06,0,.36-.32.66-.79s.51-.88.45-.92-.35.32-.66.79A2.38,2.38,0,0,0,255.57,445.86Z" style="fill: rgb(38, 50, 56); transform-origin: 256.13px 445.003px;" id="eljo7pdwijkeo" class="animable"></path><path d="M253.91,445c.05.05.38-.16.74-.48s.61-.61.56-.66-.37.16-.73.47S253.87,444.91,253.91,445Z" style="fill: rgb(38, 50, 56); transform-origin: 254.561px 444.43px;" id="eltt8f9kjzfbh" class="animable"></path><path d="M252.88,443a2.35,2.35,0,0,0,1.07.15,2.46,2.46,0,0,0,1.08-.1,2.35,2.35,0,0,0-1.07-.15A2.49,2.49,0,0,0,252.88,443Z" style="fill: rgb(38, 50, 56); transform-origin: 253.955px 443.025px;" id="el30p1u15isy7" class="animable"></path><path d="M252.53,441.63a3.06,3.06,0,0,0,2.44.21,150.5,150.5,0,0,1-2.44-.21Z" style="fill: rgb(38, 50, 56); transform-origin: 253.75px 441.816px;" id="elbsl4chu5zzm" class="animable"></path><path d="M256.29,444.07a3.9,3.9,0,0,0,1.33,0,7.38,7.38,0,0,0,1.41-.29,3.84,3.84,0,0,0,.81-.33.67.67,0,0,0,.33-.4.54.54,0,0,0-.19-.54,2.44,2.44,0,0,0-3,.68,2.35,2.35,0,0,0-.45.88c0,.23,0,.36,0,.36a3.47,3.47,0,0,1,.61-1.12,2.35,2.35,0,0,1,1.14-.73,2.07,2.07,0,0,1,1.58.13c.21.16.12.4-.11.54a4.09,4.09,0,0,1-.75.31,9.08,9.08,0,0,1-1.37.34C256.8,444,256.29,444,256.29,444.07Z" style="fill: rgb(38, 50, 56); transform-origin: 258.237px 443.344px;" id="elje4sn5eln5" class="animable"></path><path d="M256.63,444.14a1.32,1.32,0,0,0,.17-.92,2.29,2.29,0,0,0-.35-1,1.34,1.34,0,0,0-1.1-.69.52.52,0,0,0-.41.61,1.48,1.48,0,0,0,.21.59,4.75,4.75,0,0,0,.62.81,1.83,1.83,0,0,0,.75.54s-.26-.24-.62-.66a4.44,4.44,0,0,1-.54-.8c-.18-.28-.3-.79,0-.84s.67.3.87.57a2.3,2.3,0,0,1,.36.86A4,4,0,0,1,256.63,444.14Z" style="fill: rgb(38, 50, 56); transform-origin: 255.876px 442.835px;" id="elvrmaph5t92" class="animable"></path><path d="M234.35,442.51s.59-.05,1.52.07a6.65,6.65,0,0,1,3.31,1.4,6.71,6.71,0,0,1,2,3c.3.88.33,1.48.37,1.47s0-.15,0-.41a6,6,0,0,0-.21-1.12,6.29,6.29,0,0,0-5.5-4.48,5.1,5.1,0,0,0-1.14,0A.94.94,0,0,0,234.35,442.51Z" style="fill: rgb(38, 50, 56); transform-origin: 237.959px 445.429px;" id="elme8ba7t999j" class="animable"></path><path d="M236.58,434a68.94,68.94,0,0,0-.2,8.46,35.07,35.07,0,0,0,.22-4.23A37.71,37.71,0,0,0,236.58,434Z" style="fill: rgb(38, 50, 56); transform-origin: 236.49px 438.23px;" id="el822anf8ja3h" class="animable"></path><path d="M244.24,446.55a11.32,11.32,0,0,0,3,.33,11.19,11.19,0,0,0,3-.21c0-.07-1.35,0-3,0S244.25,446.48,244.24,446.55Z" style="fill: rgb(38, 50, 56); transform-origin: 247.24px 446.719px;" id="elclul7dc0be6" class="animable"></path><path d="M240.2,446.5c0,.05.11.29.24.6s.21.58.28.58.11-.33-.05-.68S240.25,446.45,240.2,446.5Z" style="fill: rgb(38, 50, 56); transform-origin: 240.491px 447.086px;" id="elk83ooakmqb" class="animable"></path><path d="M238.7,444.59c0,.05.08.26.29.48s.42.36.47.31-.08-.26-.29-.48S238.75,444.54,238.7,444.59Z" style="fill: rgb(38, 50, 56); transform-origin: 239.085px 444.985px;" id="elare2kxd31qc" class="animable"></path><path d="M236.53,443.7c0,.07.29.07.59.18s.52.28.57.23-.11-.33-.49-.46S236.51,443.64,236.53,443.7Z" style="fill: rgb(38, 50, 56); transform-origin: 237.114px 443.855px;" id="elugs4m99pvai" class="animable"></path><path d="M235,443.28c0,.06.09.17.26.24s.33.07.35,0-.09-.17-.26-.24S235,443.21,235,443.28Z" style="fill: rgb(38, 50, 56); transform-origin: 235.306px 443.4px;" id="elu6w8lj2yk2" class="animable"></path><path d="M295.52,432.63,291,422.58l-18.87,8.29,6.41,14.76,1.2-.44c5.34-2,27-10.53,30-13.11C313.13,429.2,295.52,432.63,295.52,432.63Z" style="fill: rgb(255, 114, 94); transform-origin: 291.152px 434.105px;" id="elbhlugef9c3i" class="animable"></path><path d="M285.35,442.48a7.15,7.15,0,0,0-4.18-3,7,7,0,0,0-5,.57l2.31,5.27Z" style="fill: rgb(245, 245, 245); transform-origin: 280.76px 442.288px;" id="ele7nxhoyh04j" class="animable"></path><path d="M304.25,431.23s6.33-.85,6,.39-21.84,10.68-31.71,14l-.15-.43,25.22-10.81S303.17,431.76,304.25,431.23Z" style="fill: rgb(245, 245, 245); transform-origin: 294.326px 438.283px;" id="ell67noad78lo" class="animable"></path><path d="M278.11,445.32l.34-.11,1-.35,3.5-1.36c2.94-1.17,7-2.83,11.41-4.77s8.39-3.77,11.24-5.15l3.37-1.64.91-.47a1.46,1.46,0,0,0,.31-.17l-.33.13-.93.42-3.4,1.58c-2.87,1.32-6.85,3.14-11.27,5.07s-8.46,3.63-11.38,4.84l-3.46,1.43-.94.39Z" style="fill: rgb(38, 50, 56); transform-origin: 294.15px 438.31px;" id="elx6f5jddlkw" class="animable"></path><path d="M303.77,434.69a7.87,7.87,0,0,1-.08-1.92,9.15,9.15,0,0,1,.59-1.83,2.77,2.77,0,0,0-.84,1.79A2.8,2.8,0,0,0,303.77,434.69Z" style="fill: rgb(38, 50, 56); transform-origin: 303.833px 432.815px;" id="el497rmxxl2x2" class="animable"></path><path d="M297,434.3c.07,0,.19-.43.28-1s.1-1,0-1-.19.43-.28,1A2.06,2.06,0,0,0,297,434.3Z" style="fill: rgb(38, 50, 56); transform-origin: 297.145px 433.3px;" id="ely8e182y783" class="animable"></path><path d="M295.08,434.17c.06,0,.27-.31.47-.74s.3-.81.24-.84-.27.3-.47.74S295,434.14,295.08,434.17Z" style="fill: rgb(38, 50, 56); transform-origin: 295.431px 433.379px;" id="ellin27dkj5k8" class="animable"></path><path d="M293.33,432.81a2.58,2.58,0,0,0,1-.31c.55-.23,1-.47.94-.53s-.49.07-1,.3S293.3,432.74,293.33,432.81Z" style="fill: rgb(38, 50, 56); transform-origin: 294.302px 432.383px;" id="elbzyhus3dov7" class="animable"></path><path d="M292.45,431.7a2.13,2.13,0,0,0,1.24-.17,2.08,2.08,0,0,0,1.06-.64,6.69,6.69,0,0,0-1.15.41A6.39,6.39,0,0,0,292.45,431.7Z" style="fill: rgb(38, 50, 56); transform-origin: 293.6px 431.309px;" id="elzb4tw9cqyr" class="animable"></path><path d="M296.88,432.38a4,4,0,0,0,1.21-.54,8,8,0,0,0,1.16-.85,4.08,4.08,0,0,0,.61-.63.73.73,0,0,0,.13-.51.5.5,0,0,0-.39-.4,2.44,2.44,0,0,0-2.51,2.83.88.88,0,0,0,.11.35,4,4,0,0,1,.1-1.28,2.36,2.36,0,0,1,.74-1.13,2.09,2.09,0,0,1,1.49-.53c.26.05.28.31.12.54a4.33,4.33,0,0,1-.55.59,10.4,10.4,0,0,1-1.11.87C297.32,432.14,296.86,432.34,296.88,432.38Z" style="fill: rgb(38, 50, 56); transform-origin: 298.437px 431.039px;" id="elftp549fb109" class="animable"></path><path d="M297.22,432.3a1.36,1.36,0,0,0-.23-.9,2.31,2.31,0,0,0-.72-.75,1.34,1.34,0,0,0-1.28-.17.52.52,0,0,0-.13.72,1.35,1.35,0,0,0,.44.45,4.29,4.29,0,0,0,.9.49,1.88,1.88,0,0,0,.91.18s-.34-.11-.84-.35a4.25,4.25,0,0,1-.83-.5c-.28-.18-.59-.59-.31-.78a1.18,1.18,0,0,1,1,.16,2.15,2.15,0,0,1,.69.64A5.38,5.38,0,0,1,297.22,432.3Z" style="fill: rgb(38, 50, 56); transform-origin: 295.998px 431.356px;" id="elixn86uvsl2" class="animable"></path><path d="M276.24,440s.51-.29,1.41-.56a6.46,6.46,0,0,1,6.67,1.77c.64.69.91,1.22.95,1.19a1.47,1.47,0,0,0-.17-.38,5.18,5.18,0,0,0-.65-.92,6.34,6.34,0,0,0-3.14-2,6.44,6.44,0,0,0-3.71.15,5.28,5.28,0,0,0-1,.49C276.34,439.88,276.23,440,276.24,440Z" style="fill: rgb(38, 50, 56); transform-origin: 280.755px 440.649px;" id="el3b0lqvhr0es" class="animable"></path><path d="M274.75,431.27a33.54,33.54,0,0,0,1.53,4,38.4,38.4,0,0,0,1.77,3.85,35.66,35.66,0,0,0-1.54-3.95A38.43,38.43,0,0,0,274.75,431.27Z" style="fill: rgb(38, 50, 56); transform-origin: 276.4px 435.195px;" id="elmmq8jua5o1k" class="animable"></path><path d="M286.91,439.6a12,12,0,0,0,2.88-.94,11.08,11.08,0,0,0,2.66-1.43c0-.06-1.23.55-2.76,1.2S286.89,439.53,286.91,439.6Z" style="fill: rgb(38, 50, 56); transform-origin: 289.68px 438.413px;" id="eld7y2oq8dprl" class="animable"></path><path d="M283.21,441.21c0,.07.22.22.47.45s.43.45.49.41,0-.34-.32-.6S283.23,441.15,283.21,441.21Z" style="fill: rgb(38, 50, 56); transform-origin: 283.7px 441.632px;" id="el8qumdk92bh7" class="animable"></path><path d="M281.06,440.09c0,.07.18.21.46.32s.53.15.56.09-.18-.21-.46-.32S281.08,440,281.06,440.09Z" style="fill: rgb(38, 50, 56); transform-origin: 281.571px 440.288px;" id="elyq5ii2sy3hi" class="animable"></path><path d="M278.72,440.17c0,.06.29-.05.61-.07s.58,0,.61,0-.24-.26-.63-.22S278.67,440.12,278.72,440.17Z" style="fill: rgb(38, 50, 56); transform-origin: 279.328px 440.032px;" id="ele5pzly73oua" class="animable"></path><path d="M277.13,440.42c0,.07.16.12.34.11s.33-.07.33-.14-.16-.12-.34-.11S277.13,440.35,277.13,440.42Z" style="fill: rgb(38, 50, 56); transform-origin: 277.465px 440.405px;" id="el6bd83jfc8uv" class="animable"></path><path d="M108.51,359.12,93.63,247.93a4.69,4.69,0,0,1,5-5.3l35.87,3a6.78,6.78,0,0,1,6.19,6.21l8.74,105.27Z" style="fill: rgb(255, 114, 94); transform-origin: 121.509px 300.868px;" id="elxn0gpaqxcc" class="animable"></path><g id="elebpdcljsy5"><g style="opacity: 0.2; transform-origin: 121.509px 300.868px;" class="animable"><path d="M108.51,359.12,93.63,247.93a4.69,4.69,0,0,1,5-5.3l35.87,3a6.78,6.78,0,0,1,6.19,6.21l8.74,105.27Z" id="eljt743t9md6f" class="animable" style="transform-origin: 121.509px 300.868px;"></path></g></g><path d="M143.11,195.71c-.3-4.24-1.41-8.37-2-12.57s-.71-8.62.95-12.53a18.27,18.27,0,0,1,10.34-9.46,31.68,31.68,0,0,1,14.18-1.62,6.71,6.71,0,0,1,2.51.57,2.49,2.49,0,0,1,1.43,2,1.55,1.55,0,0,1-1.59,1.62,25.2,25.2,0,0,1,5.37,1.15,3.15,3.15,0,0,1,1.74,1.25,2.39,2.39,0,0,1-.24,2.36,7,7,0,0,1-1.81,1.7,1.66,1.66,0,0,1,1.95,1.31,3.16,3.16,0,0,1-.69,2.47c-.51.72-1.17,1.31-1.7,2-2.16,2.87-1.74,6.86-1.22,10.42" style="fill: rgb(38, 50, 56); transform-origin: 158.479px 177.518px;" id="elzukgh8no0h9" class="animable"></path><path d="M143.5,220.55l20.21-.36c.27-2.34.66-11.44.66-11.44s8.45-.78,9.07-9.14.36-27.66.36-27.66h0a29.13,29.13,0,0,0-29.44,1.87l-1.3.88Z" style="fill: rgb(183, 136, 118); transform-origin: 158.457px 194.687px;" id="elqh11mphi1e9" class="animable"></path><path d="M171,186.45a1.22,1.22,0,1,1,1.73,0A1.21,1.21,0,0,1,171,186.45Z" style="fill: rgb(38, 50, 56); transform-origin: 171.865px 185.592px;" id="el1tsdfbjtf96" class="animable"></path><path d="M173.13,184.42c-.14.14-.92-.54-2.07-.62s-2,.47-2.15.31.09-.32.47-.58a2.88,2.88,0,0,1,3.37.25C173.09,184.09,173.2,184.36,173.13,184.42Z" style="fill: rgb(38, 50, 56); transform-origin: 171.007px 183.77px;" id="elqg0ztd7729l" class="animable"></path><path d="M159.79,184.61a1.22,1.22,0,1,1-1.69.29A1.21,1.21,0,0,1,159.79,184.61Z" style="fill: rgb(38, 50, 56); transform-origin: 159.092px 185.608px;" id="elmkfkrofz5m" class="animable"></path><path d="M160.55,184.67c-.14.13-.92-.55-2.07-.63s-2,.47-2.14.32.08-.33.47-.58a2.83,2.83,0,0,1,3.36.25C160.51,184.33,160.62,184.61,160.55,184.67Z" style="fill: rgb(38, 50, 56); transform-origin: 158.434px 184.015px;" id="elsvexazjrs8f" class="animable"></path><path d="M164.59,194.46a5.58,5.58,0,0,1,1.88-.28c.31,0,.55-.07.58-.23a1.71,1.71,0,0,0-.16-.88c-.25-.78-.51-1.57-.77-2.4-1.05-3.41-1.77-6.22-1.59-6.27s1.16,2.67,2.22,6.08c.25.83.48,1.63.72,2.41a2,2,0,0,1,.08,1.27.79.79,0,0,1-.55.45,2.38,2.38,0,0,1-.51,0A5.65,5.65,0,0,1,164.59,194.46Z" style="fill: rgb(38, 50, 56); transform-origin: 166.06px 189.516px;" id="elupmlvcuytya" class="animable"></path><path d="M160.76,195.5c-1.15-.79,3.2,2,5.55,2a3.17,3.17,0,0,1-3.83,1C160,197.45,160.76,195.5,160.76,195.5Z" style="fill: rgb(255, 255, 255); transform-origin: 163.44px 197.067px;" id="elv5yaqy2e4zk" class="animable"></path><path d="M164.4,208.63a19.45,19.45,0,0,1-10.72-3.77s2.21,6.18,10.6,5.94Z" style="fill: rgb(163, 105, 87); transform-origin: 159.04px 207.833px;" id="elbxku6xjpe7q" class="animable"></path><path d="M142.79,181l.43,10.85s3.81-1.16,4.06-1.27-.07-13.29-.07-13.29-.53-5,2.71-6.15c3.41-1.23,4.89,1.24,9.72,2,15.93,2.69,14.84-2.2,14.84-2.2s2-2.15-2.09-4.51-14.32-3.16-19.92-1.23c-11,3.79-11.66,7.56-11.66,10.89C140.81,180.84,142.79,181,142.79,181Z" style="fill: rgb(38, 50, 56); transform-origin: 157.889px 177.984px;" id="el2m2dmcimxdt" class="animable"></path><path d="M144.66,182.12c-.18-.07-6.2-.85-5.63,6.26s7.56,4.19,7.56,4S144.66,182.12,144.66,182.12Z" style="fill: rgb(183, 136, 118); transform-origin: 142.791px 187.597px;" id="elbfge95b6f5m" class="animable"></path><path d="M144.21,190s-.12.1-.32.21a1.25,1.25,0,0,1-.93.09,3,3,0,0,1-1.63-2.63,4.12,4.12,0,0,1,.2-1.81,1.44,1.44,0,0,1,.86-1,.64.64,0,0,1,.76.28c.11.19.07.34.11.35s.14-.14.06-.42a.77.77,0,0,0-.31-.43,1,1,0,0,0-.7-.12,1.74,1.74,0,0,0-1.21,1.2,4.18,4.18,0,0,0-.27,2c.16,1.43,1,2.71,2,2.93a1.34,1.34,0,0,0,1.12-.28C144.21,190.22,144.23,190.05,144.21,190Z" style="fill: rgb(163, 105, 87); transform-origin: 142.51px 187.589px;" id="elply5mpgygob" class="animable"></path><path d="M224.08,278s10-.48,12,.43c3.46,1.51,13.76,17.66,13.24,17.66-1.56,0-4.77,0-4.77,0l-16-6.07-3.77.95Z" style="fill: rgb(183, 136, 118); transform-origin: 236.71px 286.982px;" id="elihrw9e2gcqi" class="animable"></path><path d="M267.08,324.37S297,428,297.07,427.49s-26.82,12.93-26.82,12.93l-18.14-74.94Z" style="fill: rgb(38, 50, 56); transform-origin: 274.59px 382.395px;" id="eluutppmd827e" class="animable"></path><polygon points="269.66 441.05 298 427.22 296.77 423.43 268.21 437.28 269.66 441.05" style="fill: rgb(69, 90, 100); transform-origin: 283.105px 432.24px;" id="elqr6a2v8h7hd" class="animable"></polygon><path d="M265.94,402.93c-.15,0-.46-.61-.71-1.44s-.33-1.56-.18-1.6.46.6.71,1.44S266.08,402.88,265.94,402.93Z" style="fill: rgb(69, 90, 100); transform-origin: 265.493px 401.409px;" id="el32mg6u4sz6q" class="animable"></path><path d="M267.79,409c-.15,0-.48-.6-.73-1.43s-.35-1.55-.21-1.6.47.6.73,1.43S267.93,408.93,267.79,409Z" style="fill: rgb(69, 90, 100); transform-origin: 267.321px 407.484px;" id="el81bj0stp9ku" class="animable"></path><path d="M269.72,415c-.15.05-.48-.59-.75-1.42s-.37-1.54-.23-1.59.48.59.75,1.42S269.86,415,269.72,415Z" style="fill: rgb(69, 90, 100); transform-origin: 269.23px 413.495px;" id="elqyi3xd9g6qh" class="animable"></path><path d="M271.74,421c-.15.05-.49-.58-.77-1.41s-.4-1.54-.25-1.59.49.58.77,1.41S271.88,421,271.74,421Z" style="fill: rgb(69, 90, 100); transform-origin: 271.228px 419.5px;" id="elx0icyon19je" class="animable"></path><path d="M273.84,427c-.14,0-.5-.58-.79-1.4s-.42-1.53-.27-1.58.49.57.79,1.4S274,426.92,273.84,427Z" style="fill: rgb(69, 90, 100); transform-origin: 273.313px 425.509px;" id="elmr7bfz66ndm" class="animable"></path><path d="M276,432.91c-.15,0-.51-.57-.81-1.39s-.44-1.53-.3-1.58.51.57.81,1.39S276.17,432.86,276,432.91Z" style="fill: rgb(69, 90, 100); transform-origin: 275.451px 431.424px;" id="els674zgjau2" class="animable"></path><path d="M274.43,435.4a4.72,4.72,0,0,1-.6-1.08c-.35-.72-.83-1.77-1.38-3.08-1.11-2.62-2.48-6.31-3.86-10.42s-2.54-7.87-3.36-10.59c-.38-1.28-.7-2.36-1-3.23a4.84,4.84,0,0,1-.28-1.21,6.51,6.51,0,0,1,.48,1.14c.28.75.66,1.83,1.12,3.18l3.51,10.53c1.37,4.11,2.68,7.81,3.7,10.46l1.22,3.13A5.89,5.89,0,0,1,274.43,435.4Z" style="fill: rgb(69, 90, 100); transform-origin: 269.19px 420.595px;" id="el12vr4cvj91pd" class="animable"></path><path d="M127.49,317.17c.25-5.49-2.87,30.13,24.51,31.07s83.32.53,83.32.53l-6.55,90.33h32.85L268.48,343s3.5-27.84-15.55-31.39c-11.92-2.23-86.05-2.94-86.05-2.94Z" style="fill: rgb(38, 50, 56); transform-origin: 198.111px 373.885px;" id="el9zl7xg5j6pm" class="animable"></path><polygon points="228.02 439.29 262.61 439.29 262.61 433.91 228.02 433.96 228.02 439.29" style="fill: rgb(69, 90, 100); transform-origin: 245.315px 436.6px;" id="elldt5f6xcwhn" class="animable"></polygon><path d="M173.91,344a1.39,1.39,0,0,1,.35,0l1-.06,4-.18,14.85-.57,50.09-1.72h.32l0,.32c-.45,3.68-.83,7.57-1.15,11.52-.44,5.65-.86,11.16-1.27,16.48s-1,10.44-1.51,15.32c-1,9.74-1.94,18.52-2.72,25.91s-1.43,13.31-1.88,17.46c-.23,2-.41,3.64-.54,4.75q-.09.78-.15,1.23a2.78,2.78,0,0,1-.07.42,1.9,1.9,0,0,1,0-.42c0-.31.06-.72.1-1.24.1-1.12.25-2.72.44-4.76.4-4.15,1-10.12,1.71-17.48s1.62-16.17,2.6-25.93c.48-4.88,1-10,1.47-15.31s.83-10.83,1.26-16.47c.32-4,.7-7.85,1.16-11.55l.28.31-50.1,1.53-14.85.41-4,.08h-1A1.29,1.29,0,0,1,173.91,344Z" style="fill: rgb(69, 90, 100); transform-origin: 209.215px 388.175px;" id="el2kfjgxnfi8c" class="animable"></path><path d="M177.07,340.09c0,.15-.7.29-1.58.31s-1.58-.08-1.58-.23.7-.3,1.57-.32S177.07,339.94,177.07,340.09Z" style="fill: rgb(69, 90, 100); transform-origin: 175.49px 340.125px;" id="elbf0gk6fxn75" class="animable"></path><path d="M183.4,339.94c0,.15-.7.29-1.58.31s-1.58-.08-1.59-.23.71-.29,1.58-.32S183.4,339.79,183.4,339.94Z" style="fill: rgb(69, 90, 100); transform-origin: 181.815px 339.974px;" id="elfabdulv11or" class="animable"></path><path d="M189.73,339.79c0,.16-.7.29-1.58.32s-1.58-.09-1.59-.24.71-.29,1.58-.31S189.73,339.64,189.73,339.79Z" style="fill: rgb(69, 90, 100); transform-origin: 188.145px 339.836px;" id="elhyahjy35y5c" class="animable"></path><path d="M196.06,339.64c0,.16-.7.3-1.58.32s-1.58-.09-1.59-.24.71-.29,1.58-.31S196.06,339.49,196.06,339.64Z" style="fill: rgb(69, 90, 100); transform-origin: 194.475px 339.685px;" id="elbcebmb1xdh7" class="animable"></path><path d="M202.39,339.5c0,.15-.7.29-1.58.31s-1.58-.09-1.59-.24.71-.29,1.58-.31S202.39,339.34,202.39,339.5Z" style="fill: rgb(69, 90, 100); transform-origin: 200.805px 339.535px;" id="el7phs8oegxmc" class="animable"></path><path d="M208.72,339.35c0,.15-.7.29-1.58.31s-1.58-.09-1.59-.24.71-.29,1.58-.31S208.71,339.2,208.72,339.35Z" style="fill: rgb(69, 90, 100); transform-origin: 207.135px 339.385px;" id="elndkxihpmhy" class="animable"></path><path d="M215.05,339.2c0,.15-.7.29-1.58.31s-1.58-.09-1.59-.24.7-.29,1.58-.31S215,339.05,215.05,339.2Z" style="fill: rgb(69, 90, 100); transform-origin: 213.465px 339.235px;" id="elt2bwcahldi" class="animable"></path><path d="M221.38,339.05c0,.15-.7.29-1.58.31s-1.58-.08-1.59-.24.7-.29,1.58-.31S221.37,338.9,221.38,339.05Z" style="fill: rgb(69, 90, 100); transform-origin: 219.795px 339.085px;" id="elki1eqi4qnh9" class="animable"></path><path d="M227.71,338.9c0,.15-.7.29-1.58.31s-1.58-.08-1.59-.23.7-.3,1.58-.32S227.7,338.75,227.71,338.9Z" style="fill: rgb(69, 90, 100); transform-origin: 226.125px 338.935px;" id="elq6wbftgakd" class="animable"></path><path d="M234,338.75c0,.15-.71.29-1.58.31s-1.58-.08-1.59-.23.7-.3,1.58-.32S234,338.6,234,338.75Z" style="fill: rgb(69, 90, 100); transform-origin: 232.415px 338.785px;" id="elu86vmyml8d7" class="animable"></path><path d="M240.37,338.6c0,.15-.71.29-1.58.31s-1.58-.08-1.59-.23.7-.29,1.58-.31S240.36,338.45,240.37,338.6Z" style="fill: rgb(69, 90, 100); transform-origin: 238.785px 338.64px;" id="elyb41x8zfuhr" class="animable"></path><path d="M246.7,338.45c0,.16-.71.3-1.58.32s-1.59-.09-1.59-.24.7-.29,1.58-.31S246.69,338.3,246.7,338.45Z" style="fill: rgb(69, 90, 100); transform-origin: 245.115px 338.495px;" id="elp6xo7ks8ocf" class="animable"></path><path d="M246.69,344.19c-.16,0-.21-.73-.12-1.6s.27-1.56.42-1.55.21.73.12,1.6S246.84,344.21,246.69,344.19Z" style="fill: rgb(69, 90, 100); transform-origin: 246.839px 342.615px;" id="elf8dq0ou2q69" class="animable"></path><path d="M246.07,350.49c-.15,0-.21-.73-.12-1.6s.28-1.56.43-1.55.2.73.12,1.6S246.22,350.51,246.07,350.49Z" style="fill: rgb(69, 90, 100); transform-origin: 246.223px 348.915px;" id="elezas924tsc5" class="animable"></path><path d="M245.45,356.79c-.15,0-.21-.73-.12-1.6s.28-1.56.43-1.55.2.74.12,1.61S245.6,356.81,245.45,356.79Z" style="fill: rgb(69, 90, 100); transform-origin: 245.603px 355.215px;" id="elbz6lqlbzdnm" class="animable"></path><path d="M244.83,363.09c-.15,0-.2-.73-.12-1.6s.28-1.56.43-1.55.2.74.12,1.61S245,363.11,244.83,363.09Z" style="fill: rgb(69, 90, 100); transform-origin: 244.985px 361.515px;" id="elnkzsx21p1yh" class="animable"></path><path d="M244.21,369.4c-.15,0-.2-.74-.12-1.61s.28-1.56.43-1.54.21.73.12,1.6S244.36,369.41,244.21,369.4Z" style="fill: rgb(69, 90, 100); transform-origin: 244.367px 367.825px;" id="elnzxzbj32ld" class="animable"></path><path d="M243.59,375.7c-.15,0-.2-.74-.11-1.61s.27-1.56.42-1.54.21.73.12,1.6S243.75,375.71,243.59,375.7Z" style="fill: rgb(69, 90, 100); transform-origin: 243.749px 374.125px;" id="elggnhsh1cfks" class="animable"></path><path d="M243,382c-.16,0-.21-.73-.12-1.6s.27-1.57.43-1.55.2.73.11,1.6S243.13,382,243,382Z" style="fill: rgb(69, 90, 100); transform-origin: 243.151px 380.425px;" id="el7dqdevbofsm" class="animable"></path><path d="M242.36,388.3c-.15,0-.21-.73-.12-1.6s.28-1.57.43-1.55.2.73.12,1.6S242.51,388.31,242.36,388.3Z" style="fill: rgb(69, 90, 100); transform-origin: 242.513px 386.725px;" id="elakkqwnr6sq" class="animable"></path><path d="M241.74,394.6c-.15,0-.2-.73-.12-1.6s.28-1.56.43-1.55.2.73.12,1.6S241.89,394.62,241.74,394.6Z" style="fill: rgb(69, 90, 100); transform-origin: 241.895px 393.025px;" id="elmpvah5umlmj" class="animable"></path><path d="M241.12,400.9c-.15,0-.2-.73-.12-1.6s.28-1.56.43-1.55.2.73.12,1.6S241.27,400.92,241.12,400.9Z" style="fill: rgb(69, 90, 100); transform-origin: 241.275px 399.325px;" id="el9baln2yrvzj" class="animable"></path><path d="M240.5,407.2c-.15,0-.2-.73-.12-1.6s.28-1.56.43-1.55.21.73.12,1.6S240.65,407.22,240.5,407.2Z" style="fill: rgb(69, 90, 100); transform-origin: 240.657px 405.625px;" id="eljrpxffc2f0a" class="animable"></path><path d="M239.89,413.5c-.16,0-.21-.73-.12-1.6s.27-1.56.42-1.55.21.74.12,1.61S240,413.52,239.89,413.5Z" style="fill: rgb(69, 90, 100); transform-origin: 240.039px 411.925px;" id="elzyffjhs5bi" class="animable"></path><path d="M239.27,419.8c-.15,0-.21-.73-.12-1.6s.27-1.56.43-1.55.2.74.11,1.61S239.42,419.82,239.27,419.8Z" style="fill: rgb(69, 90, 100); transform-origin: 239.422px 418.225px;" id="elyrqhefo5w9e" class="animable"></path><path d="M238.65,426.11c-.15,0-.21-.74-.12-1.61s.28-1.56.43-1.54.2.73.12,1.6S238.8,426.12,238.65,426.11Z" style="fill: rgb(69, 90, 100); transform-origin: 238.803px 424.535px;" id="elh4iuh7znwle" class="animable"></path><path d="M238,432.41c-.15,0-.2-.73-.12-1.6s.28-1.57.43-1.55.2.73.12,1.6S238.18,432.42,238,432.41Z" style="fill: rgb(69, 90, 100); transform-origin: 238.155px 430.835px;" id="elxyemxcmbf5g" class="animable"></path><path d="M237.7,435.75c-.15,0-.27-.07-.26-.12s.13-.09.28-.07.27.07.27.12S237.85,435.76,237.7,435.75Z" style="fill: rgb(69, 90, 100); transform-origin: 237.715px 435.653px;" id="el62t0k98g3op" class="animable"></path><path d="M239.8,344.56a9.2,9.2,0,0,1-2.15,2.35,9.6,9.6,0,0,1-2.53,1.94,18.61,18.61,0,0,1,4.68-4.29Z" style="fill: rgb(38, 50, 56); transform-origin: 237.46px 346.705px;" id="elht1k5rhep6p" class="animable"></path><path d="M242.07,345.78a15,15,0,0,1-3.53,1.89,14.69,14.69,0,0,1-3.76,1.38,15,15,0,0,1,3.53-1.89A14.83,14.83,0,0,1,242.07,345.78Z" style="fill: rgb(38, 50, 56); transform-origin: 238.425px 347.415px;" id="ellspllgb00ie" class="animable"></path><path d="M175.27,274.1s-3.35-35.89-9.3-51.6l1.18-.89-1.77-6.19-22.26-2.7.34,4.83a15.87,15.87,0,0,0-7.61,7.24c-8,16.94-4,36.72-8.29,73.37,0,0-5,17.19.16,22.57l48.57-11.32L174,298.33c21.2-.4,56.06-4.3,56.06-4.3l-1-20.06s-52.09.31-53.79.13" style="fill: rgb(69, 90, 100); transform-origin: 177.722px 266.725px;" id="ely0mswauul6" class="animable"></path><path d="M165.34,215.39a16.81,16.81,0,0,1,1.61,4,7,7,0,0,1,.44,1.7,1.2,1.2,0,0,1-.28.83,1.44,1.44,0,0,1-.6.42c-.84.26-1.32.08-1.32,0s.52-.09,1.15-.39a.93.93,0,0,0,.55-.88,10.57,10.57,0,0,0-.46-1.55A17.14,17.14,0,0,1,165.34,215.39Z" style="fill: rgb(224, 224, 224); transform-origin: 166.291px 218.933px;" id="elo0gtd6mi0gl" class="animable"></path><path d="M170.65,242.11c0,.16-9,.28-20,.28s-20-.12-20-.28,9-.27,20-.27S170.65,242,170.65,242.11Z" style="fill: rgb(38, 50, 56); transform-origin: 150.65px 242.115px;" id="eleuincy9mqs6" class="animable"></path><path d="M168.56,232c0,.15-7.94.28-17.72.28s-17.72-.13-17.72-.28,7.93-.27,17.72-.27S168.56,231.85,168.56,232Z" style="fill: rgb(38, 50, 56); transform-origin: 150.84px 232.005px;" id="elpec80cgsm2h" class="animable"></path><path d="M165.64,223.11c0,.15-6.56.27-14.66.27s-14.65-.12-14.65-.27,6.56-.28,14.65-.28S165.64,223,165.64,223.11Z" style="fill: rgb(38, 50, 56); transform-origin: 150.985px 223.105px;" id="elfbyejooamxa" class="animable"></path><path d="M165.35,216.83a111,111,0,0,1-11.23.28,111,111,0,0,1-11.23-.28c0-.15,5-.27,11.23-.27S165.35,216.68,165.35,216.83Z" style="fill: rgb(38, 50, 56); transform-origin: 154.12px 216.853px;" id="elfvhp3iuoll" class="animable"></path><path d="M172.06,251.84c0,.15-9.47.27-21.15.27s-21.15-.12-21.15-.27,9.47-.28,21.15-.28S172.06,251.68,172.06,251.84Z" style="fill: rgb(38, 50, 56); transform-origin: 150.91px 251.835px;" id="elckq37pgvl0p" class="animable"></path><path d="M173.78,261.61c0,.15-9.85.27-22,.27s-22-.12-22-.27,9.85-.28,22-.28S173.78,261.46,173.78,261.61Z" style="fill: rgb(38, 50, 56); transform-origin: 151.78px 261.605px;" id="elq7kgk0teab" class="animable"></path><path d="M174.86,270.61c0,.16-10.1.28-22.55.28s-22.55-.12-22.55-.28,10.1-.27,22.55-.27S174.86,270.46,174.86,270.61Z" style="fill: rgb(38, 50, 56); transform-origin: 152.31px 270.615px;" id="elg4epb9zt97v" class="animable"></path><path d="M224.08,280.46c0,.15-21.3.27-47.57.27s-47.58-.12-47.58-.27,21.3-.28,47.58-.28S224.08,280.31,224.08,280.46Z" style="fill: rgb(38, 50, 56); transform-origin: 176.505px 280.455px;" id="elncclg5ev3k" class="animable"></path><path d="M224.45,288.34c0,.16-21.46.28-47.93.28s-47.94-.12-47.94-.28,21.46-.27,47.94-.27S224.45,288.19,224.45,288.34Z" style="fill: rgb(38, 50, 56); transform-origin: 176.515px 288.345px;" id="el00bi8h2q1a9bg" class="animable"></path><path d="M173.24,298.06c0,.16-10.25.28-22.9.28s-22.91-.12-22.91-.28,10.25-.27,22.91-.27S173.24,297.91,173.24,298.06Z" style="fill: rgb(38, 50, 56); transform-origin: 150.335px 298.065px;" id="el7u0zd0oaxox" class="animable"></path><path d="M175.57,307.08c0,.15-11.15.28-24.9.28s-24.9-.13-24.9-.28,11.15-.27,24.9-.27S175.57,306.93,175.57,307.08Z" style="fill: rgb(38, 50, 56); transform-origin: 150.67px 307.085px;" id="elyu5cdhbgcq" class="animable"></path><path d="M133.17,309.47c-.16,0-.28-17.49-.28-39.06s.12-39.06.28-39.06.27,17.49.27,39.06S133.32,309.47,133.17,309.47Z" style="fill: rgb(38, 50, 56); transform-origin: 133.165px 270.41px;" id="el0xlqoatfnay" class="animable"></path><path d="M145.18,308.51c-.15,0-.27-21.38-.27-47.75S145,213,145.18,213s.28,21.37.28,47.75S145.34,308.51,145.18,308.51Z" style="fill: rgb(38, 50, 56); transform-origin: 145.185px 260.755px;" id="el89gsz3ifrak" class="animable"></path><path d="M158.45,307.08c-.15,0-.27-20.61-.27-46s.12-46,.27-46,.28,20.61.28,46S158.61,307.08,158.45,307.08Z" style="fill: rgb(38, 50, 56); transform-origin: 158.455px 261.08px;" id="elxn7otw0rbc" class="animable"></path><path d="M169.6,309.44c-.15,0-.27-16.18-.27-36.13s.12-36.14.27-36.14.28,16.18.28,36.14S169.75,309.44,169.6,309.44Z" style="fill: rgb(38, 50, 56); transform-origin: 169.605px 273.305px;" id="elxl2mze4cey" class="animable"></path><path d="M181.41,274.05a22.17,22.17,0,0,1,.11,3.52c0,2.17,0,5.16-.12,8.46s-.18,6.3-.28,8.46a24.55,24.55,0,0,1-.28,3.51,21.88,21.88,0,0,1-.11-3.51c0-2.17,0-5.16.12-8.47s.18-6.3.28-8.47A21.31,21.31,0,0,1,181.41,274.05Z" style="fill: rgb(38, 50, 56); transform-origin: 181.125px 286.025px;" id="elxh1cfa6wraq" class="animable"></path><path d="M194,274.47a20.86,20.86,0,0,1,.11,3.3c0,2,0,4.83-.1,7.92s-.18,5.9-.27,7.93a18.66,18.66,0,0,1-.28,3.28,20.48,20.48,0,0,1-.11-3.28c0-2,0-4.84.11-7.94s.17-5.9.27-7.93A18.2,18.2,0,0,1,194,274.47Z" style="fill: rgb(38, 50, 56); transform-origin: 193.73px 285.685px;" id="el128wwvp95y3" class="animable"></path><path d="M206.52,274.25a17.58,17.58,0,0,1,.12,3.19c0,2,0,4.69-.1,7.69s-.17,5.72-.27,7.68A17.1,17.1,0,0,1,206,296a19.78,19.78,0,0,1-.12-3.18c0-2,0-4.69.11-7.69s.17-5.73.26-7.69A19.57,19.57,0,0,1,206.52,274.25Z" style="fill: rgb(38, 50, 56); transform-origin: 206.263px 285.125px;" id="el6bbznit3wer" class="animable"></path><path d="M219.09,273.9a16.32,16.32,0,0,1,.12,3.09c0,1.91,0,4.55-.1,7.46s-.16,5.55-.26,7.45a18,18,0,0,1-.26,3.09,16.74,16.74,0,0,1-.13-3.09c0-1.91,0-4.55.1-7.46s.17-5.56.26-7.46A17,17,0,0,1,219.09,273.9Z" style="fill: rgb(38, 50, 56); transform-origin: 218.837px 284.445px;" id="elxac7swfip1" class="animable"></path><path d="M170.91,278.57a10.39,10.39,0,0,1,4.66-5.21,27.12,27.12,0,0,1-2.37,2.57A28,28,0,0,1,170.91,278.57Z" style="fill: rgb(38, 50, 56); transform-origin: 173.24px 275.965px;" id="elocbrfqebfk" class="animable"></path><path d="M173.78,278.81a5.49,5.49,0,0,1,2-5.45c.12.11-.72,1.13-1.26,2.63S174,278.81,173.78,278.81Z" style="fill: rgb(38, 50, 56); transform-origin: 174.728px 276.085px;" id="el2sogfhh6pbs" class="animable"></path><path d="M225,293.92a85.52,85.52,0,0,1-1.14-9.59,86.34,86.34,0,0,1-.6-9.65,81.41,81.41,0,0,1,1.15,9.6A84.55,84.55,0,0,1,225,293.92Z" style="fill: rgb(38, 50, 56); transform-origin: 224.13px 284.3px;" id="elda25khkyjwi" class="animable"></path><path d="M225.63,278.46c0,.07-.28.27-.32.77a1,1,0,0,0,.25.73.75.75,0,0,0,.84.11.78.78,0,0,0,.5-.69,1,1,0,0,0-.37-.68c-.39-.31-.76-.21-.78-.29s.37-.36,1,0a1.26,1.26,0,0,1,.66,1,1.24,1.24,0,0,1-.78,1.22,1.26,1.26,0,0,1-1.44-.26,1.28,1.28,0,0,1-.25-1.15C225.12,278.49,225.64,278.39,225.63,278.46Z" style="fill: rgb(38, 50, 56); transform-origin: 226.154px 279.491px;" id="eld2qubdcr7q5" class="animable"></path><path d="M175.21,274h.25l.73.06c.65.07,1.61.13,2.87.17,2.52.1,6.22.15,10.93.11,9.41-.06,22.86-.41,39-1h.23v.23c.32,6.23.66,13,1,20.18v.23l-.21,0c-2.56.48-5.15.68-7.8.95l-8.08.7c-5.49.45-11.14.87-16.89,1.28l-21.14,1.42h0c-6.13-.39-12.08-2.59-16.24-6.63a19.86,19.86,0,0,1-4.71-6.93,49.4,49.4,0,0,1-2.37-7.62c-2.47-10-4-19.11-5.25-26.67-.6-3.78-1.11-7.19-1.54-10.17a62.06,62.06,0,0,1-.89-7.67,9.43,9.43,0,0,1,1-4.72,4.76,4.76,0,0,1,1-1.33,9.36,9.36,0,0,0-.93,1.38,9.55,9.55,0,0,0-.88,4.67,64.3,64.3,0,0,0,1,7.63c.47,3,1,6.38,1.62,10.16,1.26,7.54,2.86,16.59,5.35,26.6a50.22,50.22,0,0,0,2.37,7.55,19.34,19.34,0,0,0,4.62,6.75c4,3.93,9.89,6.08,15.91,6.47h0l21.13-1.44,16.88-1.27,8.08-.69c2.63-.27,5.27-.47,7.72-.93l-.2.27c-.34-7.15-.66-13.95-1-20.19l.25.23c-16.13.59-29.58.87-39,.85-4.71,0-8.41-.09-10.93-.24-1.26-.07-2.23-.15-2.88-.25l-.73-.09A1,1,0,0,1,175.21,274Z" style="fill: rgb(38, 50, 56); transform-origin: 187.654px 262.46px;" id="elnguxa6m0m5" class="animable"></path><path d="M175.21,274a9.13,9.13,0,0,1-.52-1.57c-.29-1-.69-2.5-1.17-4.34-1-3.67-2.15-8.78-3.43-14.42s-2.45-10.75-3.33-14.44l-1-4.37a8.41,8.41,0,0,1-.31-1.62,10.39,10.39,0,0,1,.52,1.57c.31,1,.71,2.49,1.2,4.33,1,3.66,2.22,8.76,3.5,14.41S173,264.21,173.9,268c.4,1.78.74,3.25,1,4.38A11,11,0,0,1,175.21,274Z" style="fill: rgb(38, 50, 56); transform-origin: 170.33px 253.62px;" id="eljodr5fy8iy" class="animable"></path><path d="M165.41,215.81a4.48,4.48,0,0,1-.11,1.1c-.1.71-.26,1.72-.48,3a16.53,16.53,0,0,1-.42,2.07,1.49,1.49,0,0,1-.9,1,2.63,2.63,0,0,1-1.34,0c-1.65-.34-3.45-.78-5.33-1.29-3.75-1-7.09-2.11-9.52-2.86l-2.87-.9a4.32,4.32,0,0,1-1-.39,4.12,4.12,0,0,1,1.09.18c.7.16,1.7.4,2.93.74,2.46.65,5.82,1.67,9.56,2.7,1.87.51,3.65,1,5.29,1.33a2.2,2.2,0,0,0,1.09.07,1,1,0,0,0,.62-.67c.22-.64.31-1.38.46-2,.26-1.24.49-2.24.65-2.94A4.07,4.07,0,0,1,165.41,215.81Z" style="fill: rgb(38, 50, 56); transform-origin: 154.426px 219.438px;" id="eljgc9fsawjle" class="animable"></path><polygon points="147.91 354.25 154.9 449.12 157.82 448.44 156.73 356.25 147.91 354.25" style="fill: rgb(38, 50, 56); transform-origin: 152.865px 401.685px;" id="eljdvpf2j4szd" class="animable"></polygon><polygon points="118.29 357.55 97.06 449.01 100.9 449.01 131.29 357.55 118.29 357.55" style="fill: rgb(38, 50, 56); transform-origin: 114.175px 403.28px;" id="ela2urnc23zkn" class="animable"></polygon><polygon points="174.44 357.55 203.4 449.01 206.5 449.01 183.49 357.55 174.44 357.55" style="fill: rgb(38, 50, 56); transform-origin: 190.47px 403.28px;" id="elnc2l1gval2" class="animable"></polygon><polygon points="178.32 363.69 113.42 406.1 113.42 408.42 180.13 363.69 178.32 363.69" style="fill: rgb(38, 50, 56); transform-origin: 146.775px 386.055px;" id="elb7xg64q3i7q" class="animable"></polygon><polygon points="123.25 363.69 193.57 411.01 193.57 407.39 125.31 361.62 123.25 363.69" style="fill: rgb(38, 50, 56); transform-origin: 158.41px 386.315px;" id="elelytj5k0t3" class="animable"></polygon><path d="M108.59,359.12l83.62-1.51a5.35,5.35,0,0,0,5.21-6h0a5.33,5.33,0,0,0-5.39-4.72l-84.81,1.36Z" style="fill: rgb(255, 114, 94); transform-origin: 152.34px 353.005px;" id="eltlzpdwr6ov" class="animable"></path><g id="elznu29wmqkj8"><g style="opacity: 0.2; transform-origin: 152.34px 353.005px;" class="animable"><path d="M108.59,359.12l83.62-1.51a5.35,5.35,0,0,0,5.21-6h0a5.33,5.33,0,0,0-5.39-4.72l-84.81,1.36Z" id="ellamuk09eamr" class="animable" style="transform-origin: 152.34px 353.005px;"></path></g></g><path d="M100.07,294.48l8.44,64.64,65.93-1.57-.17-39.26a11,11,0,0,0-12-11.12L112,311.71l-6.62-68.51-6.68-.57a4.7,4.7,0,0,0-5,5.32Z" style="fill: rgb(255, 114, 94); transform-origin: 134.049px 300.869px;" id="elsnz5lfjzr8" class="animable"></path></g><defs>     <filter id="active" height="200%">         <feMorphology in="SourceAlpha" result="DILATED" operator="dilate" radius="2"></feMorphology>                <feFlood flood-color="#32DFEC" flood-opacity="1" result="PINK"></feFlood>        <feComposite in="PINK" in2="DILATED" operator="in" result="OUTLINE"></feComposite>        <feMerge>            <feMergeNode in="OUTLINE"></feMergeNode>            <feMergeNode in="SourceGraphic"></feMergeNode>        </feMerge>    </filter>    <filter id="hover" height="200%">        <feMorphology in="SourceAlpha" result="DILATED" operator="dilate" radius="2"></feMorphology>                <feFlood flood-color="#ff0000" flood-opacity="0.5" result="PINK"></feFlood>        <feComposite in="PINK" in2="DILATED" operator="in" result="OUTLINE"></feComposite>        <feMerge>            <feMergeNode in="OUTLINE"></feMergeNode>            <feMergeNode in="SourceGraphic"></feMergeNode>        </feMerge>            <feColorMatrix type="matrix" values="0   0   0   0   0                0   1   0   0   0                0   0   0   0   0                0   0   0   1   0 "></feColorMatrix>    </filter></defs></svg>